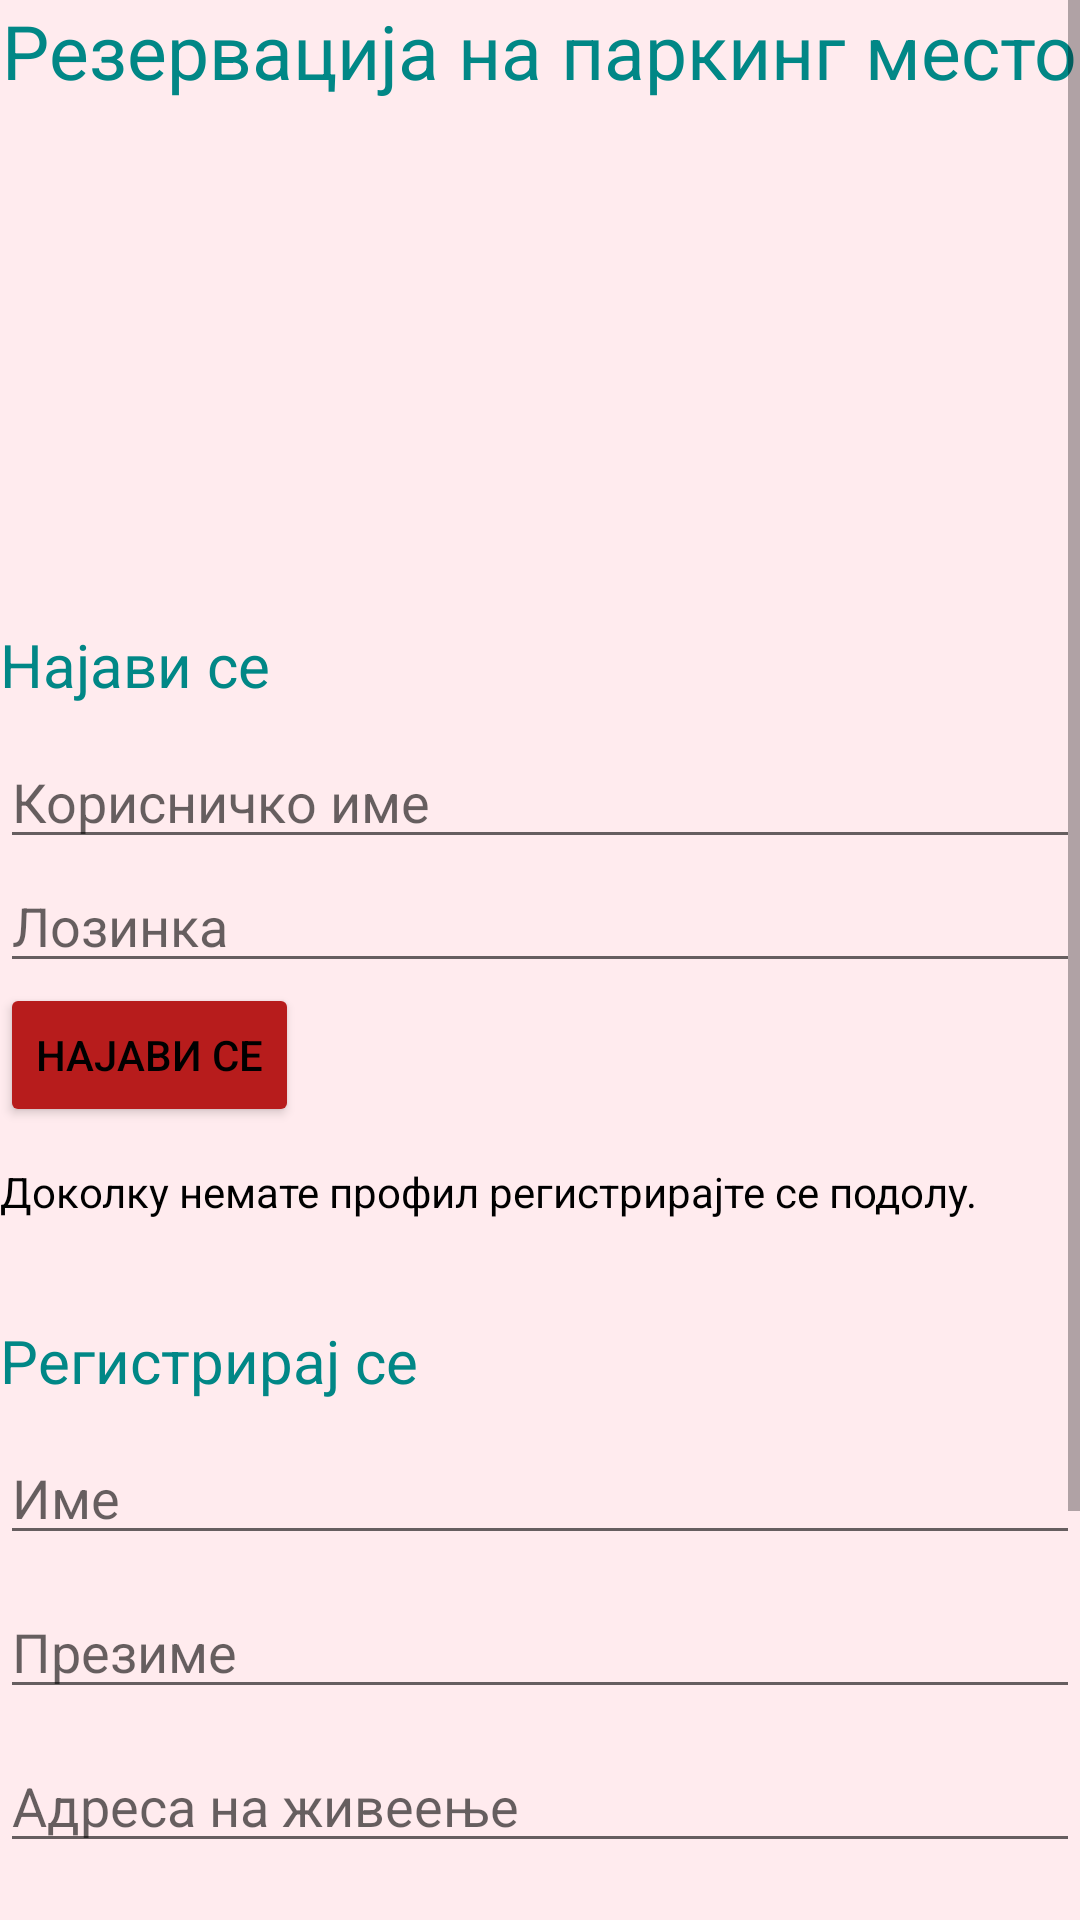

This screen was rendered from an Android layout file. Write that file and the resources it references.
<!-- AndroidManifest.xml: application theme Theme.Parking -->
<!-- res/layout/activity_main.xml -->
<?xml version="1.0" encoding="utf-8"?>
<ScrollView
    xmlns:android="http://schemas.android.com/apk/res/android"
    xmlns:tools="http://schemas.android.com/tools"
    android:layout_width="fill_parent"
    android:layout_height="fill_parent">
<RelativeLayout
    android:layout_width="match_parent"
    android:layout_height = "match_parent"
    tools:context = ".MainActivity">

    <TextView
        android:layout_width = "wrap_content"
        android:layout_height = "wrap_content"
        android:text = "Резервација на паркинг место"
        android:id = "@+id/textView"
        android:layout_centerHorizontal = "true"
        android:textColor="@color/design_default_color_secondary_variant"
        android:textSize = "25dp" />

    <ImageView
        android:id="@+id/image"
        android:layout_width="200dp"
        android:layout_height="wrap_content"
        android:layout_below="@+id/textView"
        android:layout_centerVertical="true"
        android:layout_centerInParent="true"
        android:layout_marginTop="-596dp"
        android:src="@drawable/parking" />

    <TextView
        android:id="@+id/login"
        android:layout_width="wrap_content"
        android:layout_height="wrap_content"
        android:layout_below="@+id/image"
        android:layout_alignParentTop="true"
        android:layout_marginTop="208dp"
        android:text="Најави се"
        android:textColor="@color/design_default_color_secondary_variant"
        android:textSize="20dp" />

    <EditText
        android:layout_width = "wrap_content"
        android:layout_height = "wrap_content"
        android:id = "@+id/username"
        android:hint = "Корисничко име"
        android:focusable = "true"
        android:textColorHighlight = "@color/black"
        android:layout_marginTop = "10dp"
        android:layout_below = "@+id/login"
        android:layout_alignParentLeft = "true"
        android:layout_alignParentStart = "true"
        android:layout_alignParentRight = "true"
        android:layout_alignParentEnd = "true" />
    <EditText
        android:layout_width="wrap_content"
        android:layout_height="wrap_content"
        android:inputType="textPassword"
        android:ems="10"
        android:id="@+id/password"
        android:layout_below="@+id/username"
        android:layout_alignParentLeft="true"
        android:layout_alignParentStart="true"
        android:layout_alignRight="@+id/username"
        android:layout_alignEnd="@+id/username"
        android:hint="Лозинка" />
    <Button
        android:id="@+id/button"
        android:layout_width="wrap_content"
        android:layout_height="wrap_content"
        android:layout_below="@id/password"
        android:onClick="database_check"
        android:text="Најави се" />

    <TextView
        android:id="@+id/text"
        android:layout_width="wrap_content"
        android:layout_height="wrap_content"
        android:layout_below="@+id/button"
        android:layout_marginTop="12dp"
        android:text="Доколку немате профил регистрирајте се подолу." />

    <TextView
        android:id="@+id/register"
        android:layout_width="wrap_content"
        android:layout_height="wrap_content"
        android:layout_below="@+id/button"
        android:layout_alignParentTop="true"
        android:layout_marginTop="440dp"
        android:text="Регистрирај се"
        android:textColor="@color/design_default_color_secondary_variant"
        android:textSize="20dp" />

    <EditText
        android:layout_width = "wrap_content"
        android:layout_height = "wrap_content"
        android:id = "@+id/first_name"
        android:hint = "Име"
        android:focusable = "true"
        android:textColorHighlight = "@color/black"
        android:layout_marginTop = "10dp"
        android:layout_below = "@+id/register"
        android:layout_alignParentLeft = "true"
        android:layout_alignParentStart = "true"
        android:layout_alignParentRight = "true"
        android:layout_alignParentEnd = "true" />
    <EditText
        android:layout_width = "wrap_content"
        android:layout_height = "wrap_content"
        android:id = "@+id/last_name"
        android:hint = "Презиме"
        android:focusable = "true"
        android:textColorHighlight = "@color/black"
        android:layout_marginTop = "10dp"
        android:layout_below = "@+id/first_name"
        android:layout_alignParentLeft = "true"
        android:layout_alignParentStart = "true"
        android:layout_alignParentRight = "true"
        android:layout_alignParentEnd = "true" />
    <EditText
        android:layout_width = "wrap_content"
        android:layout_height = "wrap_content"
        android:id = "@+id/address"
        android:hint = "Адреса на живеење"
        android:focusable = "true"
        android:textColorHighlight = "@color/black"
        android:layout_marginTop = "10dp"
        android:layout_below = "@+id/last_name"
        android:layout_alignParentLeft = "true"
        android:layout_alignParentStart = "true"
        android:layout_alignParentRight = "true"
        android:layout_alignParentEnd = "true" />
    <EditText
        android:layout_width = "wrap_content"
        android:layout_height = "wrap_content"
        android:id = "@+id/number"
        android:hint = "Телефонски број"
        android:focusable = "true"
        android:textColorHighlight = "@color/black"
        android:layout_marginTop = "10dp"
        android:layout_below = "@+id/address"
        android:layout_alignParentLeft = "true"
        android:layout_alignParentStart = "true"
        android:layout_alignParentRight = "true"
        android:layout_alignParentEnd = "true" />
    <EditText
        android:layout_width = "wrap_content"
        android:layout_height = "wrap_content"
        android:id = "@+id/username1"
        android:hint = "Корисничко име"
        android:focusable = "true"
        android:textColorHighlight = "@color/black"
        android:layout_marginTop = "10dp"
        android:layout_below = "@+id/number"
        android:layout_alignParentLeft = "true"
        android:layout_alignParentStart = "true"
        android:layout_alignParentRight = "true"
        android:layout_alignParentEnd = "true" />
    <EditText
        android:layout_width="wrap_content"
        android:layout_height="wrap_content"
        android:inputType="textPassword"
        android:ems="10"
        android:id="@+id/pass"
        android:layout_below="@+id/username1"
        android:layout_alignParentLeft="true"
        android:layout_alignParentStart="true"
        android:layout_alignRight="@+id/username1"
        android:layout_alignEnd="@+id/username1"
        android:hint="Лозинка" />
    <Button
        android:id="@+id/button2"
        android:layout_width="wrap_content"
        android:layout_height="wrap_content"
        android:layout_below="@id/pass"
        android:onClick="database_input"
        android:text="Регистрирај се" />
</RelativeLayout>
</ScrollView>
<!-- resources referenced by this layout -->
<resources>
  <color name="black">#FF000000</color>
  <style name="Theme.Parking" parent="Theme.AppCompat.Light.NoActionBar">
          
          <item name="colorPrimary">@color/colorPrimary</item>
          <item name="colorPrimaryDark">@color/colorPrimaryDark</item>
          <item name="colorAccent">@color/colorAccent</item>
          <item name="android:windowBackground">@color/activityBackground</item>
          <item name="colorButtonNormal">@color/colorPrimary</item>
          <item name="android:textColor">#000000</item>
      </style>
  <color name="colorPrimary">#b71c1c</color>
  <color name="colorPrimaryDark">#7f0000</color>
  <color name="colorAccent">#f05545</color>
  <color name="activityBackground">#ffebee</color>
</resources>
